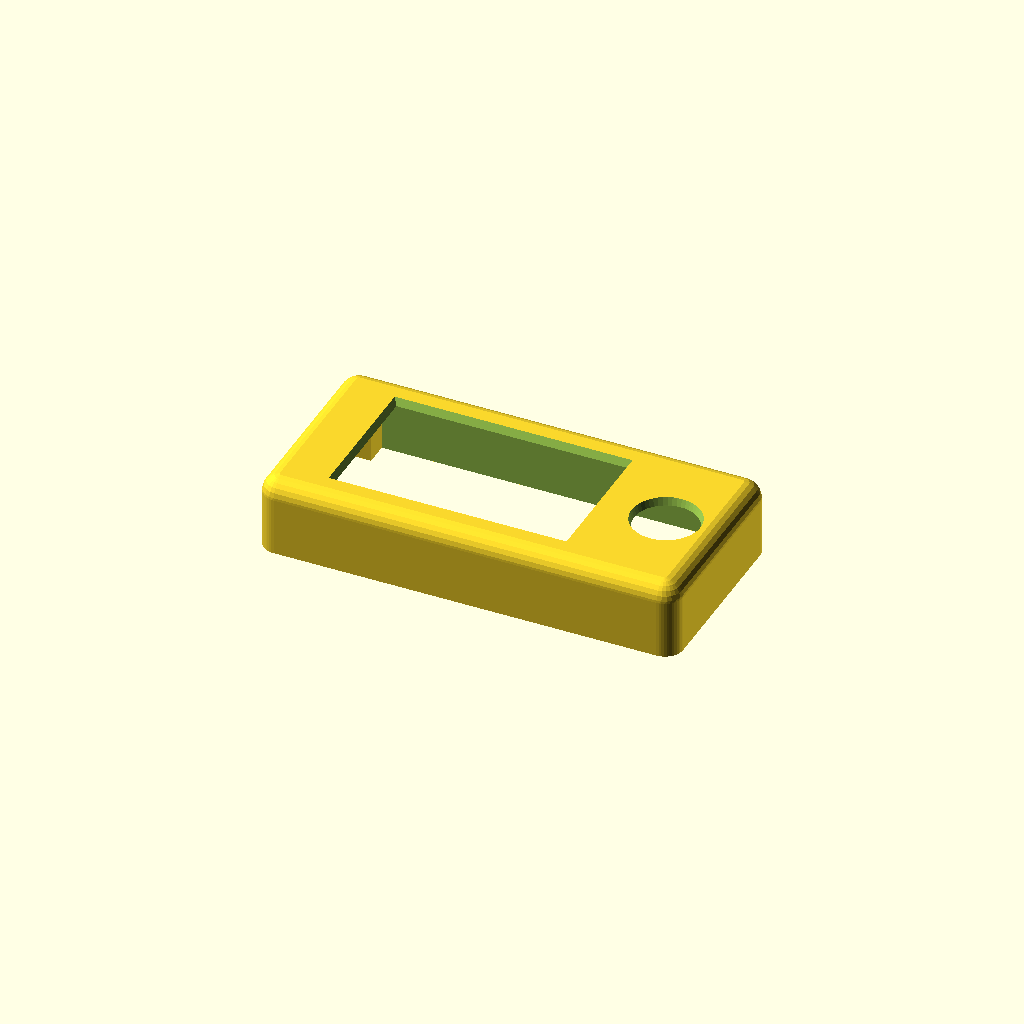
Cell 1: rendered with the file's own defaults.
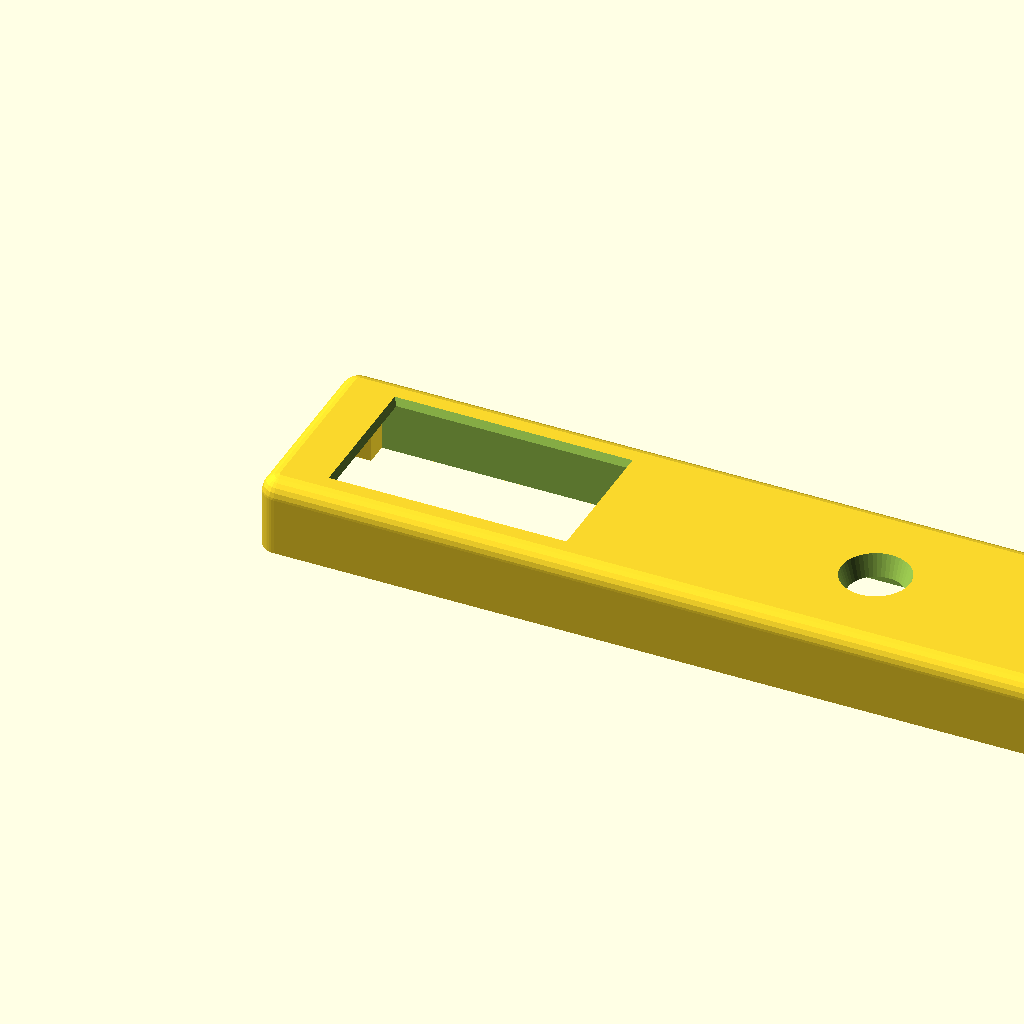
Cell 2: enclosure_outer_width_along_x_axis_mm = 183 (everything else at default).
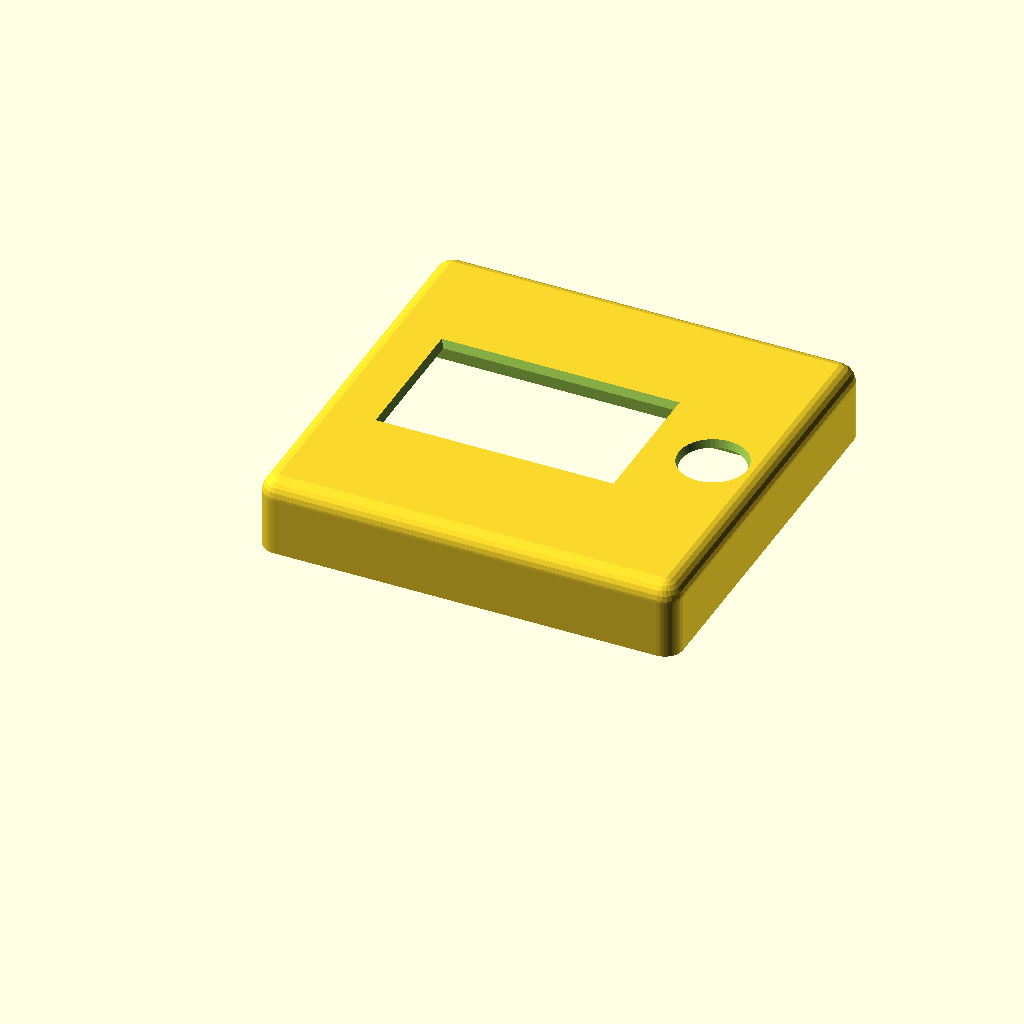
Cell 3: enclosure_outer_depth_along_y_axis_mm = 88 (everything else at default).
One fixed orthographic camera (rotation 55°, 0°, 25°; colour scheme Cornfield) for every cell.
Source of the model, hardware-design/scad Parts/historical-archive/2026-04-24_2110_top-cover-windowed-screen-inlay-v1__3mm-fpc-divet.scad:
// Dilder Rev 2 "extended with joystick" — TOP COVER (windowed, screen inlay) v1
//
// Variant of top-cover-windowed-v1 that adds a 3 mm deep recess in the
// UNDERSIDE of the face plate, sized to the Waveshare 2.13" e-paper
// display footprint + a small print-fit slop. The screen slots UP into
// this recess so its active surface lands flush against the inside of
// the bezel material above.
//
// Also: the 4 M3 corner-pillar bores are now BLIND from below — they
// stop at the face-plate bottom so the cover's top face reads as a
// clean unbroken bullnose (no visible screw holes from the front).
//
// Dimensions for the display inlay come from waveshare-2.13-dimensions.md
// in this folder.
//
// Export:
//   openscad -o top-cover-windowed-screen-inlay-v1.3mf top-cover-windowed-screen-inlay-v1.scad

$fn = 48;

// ============================================================
// Outer shell (flush with base-v1 and middle-platform-v1)
// ============================================================
enclosure_outer_width_along_x_axis_mm          = 91.5;
enclosure_outer_depth_along_y_axis_mm          = 44;
outer_case_top_view_corner_radius_mm           = 4;
outer_case_top_edge_bullnose_radius_mm         = 4;

// ============================================================
// Asymmetric ±X end walls — match base-v1 so pillar origins align
// ============================================================
minus_x_end_wall_thickness_mm                  = 3.0; // battery end
plus_x_end_wall_thickness_mm                   = 1.2; // USB-C end (thin)
perimeter_long_side_wall_thickness_y_mm_base   = 2;   // base's ±Y wall

// ============================================================
// Cover Z layout (cover-local: z=0 is the cover's mating bottom,
// flush with the middle-platform shell top at stack z = 22)
// ============================================================
middle_platform_pedestal_protrusion_into_cover_z_mm = 5;

display_footprint_thickness_z_mm               = 7;   // was 5; +2 mm
                                                       // wiggle room for
                                                       // the display +
                                                       // FPC fold behind
                                                       // it before the
                                                       // face plate
// 0.5 mm was one perimeter + one thin top layer — the first print
// showed a hairline seam along the inlay's top edge where the face
// plate layer didn't fully close. Bumping to 0.7 mm gives the slicer
// enough material for a proper multi-layer top skin.
face_plate_thickness_z_mm                      = 0.7;

display_bottom_z_mm =
    middle_platform_pedestal_protrusion_into_cover_z_mm;      // = 5
display_top_z_mm =
    display_bottom_z_mm + display_footprint_thickness_z_mm;   // = 10
face_plate_bottom_z_mm                         = display_top_z_mm; // = 10
face_plate_top_z_mm =
    face_plate_bottom_z_mm + face_plate_thickness_z_mm;       // = 10.5
cover_total_height_z_mm =
    face_plate_top_z_mm + outer_case_top_edge_bullnose_radius_mm; // = 14.5

// ============================================================
// Display footprint — Waveshare 2.13", LANDSCAPE in Rev 2
// ============================================================
display_footprint_length_along_x_mm            = 65;
display_footprint_depth_along_y_mm             = 30;
print_fit_tolerance_slop_mm                    = 0.4;

display_minus_x_origin_mm =
    minus_x_end_wall_thickness_mm
      + print_fit_tolerance_slop_mm;                              // = 3.4
display_plus_x_end_mm =
    display_minus_x_origin_mm + display_footprint_length_along_x_mm; // = 68.4
display_y_centerline_mm =
    enclosure_outer_depth_along_y_axis_mm / 2;                    // = 22
display_minus_y_origin_mm =
    display_y_centerline_mm - display_footprint_depth_along_y_mm / 2; // = 7
display_plus_y_end_mm =
    display_minus_y_origin_mm + display_footprint_depth_along_y_mm;   // = 37

// ============================================================
// Screen inlay recess — carved UP into the face plate from the
// face-plate-bottom side, 3 mm deep. Lets the raw e-paper module
// (~1.18 mm glass + PCB) sit flush against the bezel material with
// room for the FPC fold-over behind it.
// ============================================================
screen_inlay_depth_z_mm                        = 3;
screen_inlay_xy_slop_per_edge_mm               = 0.3;  // press-fit clearance

screen_inlay_x_start_mm =
    display_minus_x_origin_mm - screen_inlay_xy_slop_per_edge_mm;
screen_inlay_x_end_mm =
    display_plus_x_end_mm + screen_inlay_xy_slop_per_edge_mm;
screen_inlay_y_start_mm =
    display_minus_y_origin_mm - screen_inlay_xy_slop_per_edge_mm;
screen_inlay_y_end_mm =
    display_plus_y_end_mm + screen_inlay_xy_slop_per_edge_mm;
screen_inlay_bottom_z_mm =
    face_plate_bottom_z_mm;                                         // = 10
screen_inlay_top_z_mm =
    face_plate_bottom_z_mm + screen_inlay_depth_z_mm;               // = 13

// ============================================================
// FPC ribbon divet — clearance pocket for the raw display's FPC
// cable, cut INTO the -X battery-end wall (on the opposite side of
// the display from the joystick hole). The cut thins the -X wall
// from 3 mm down to `fpc_ribbon_divet_wall_remaining_thickness_mm`
// in a 13 mm-wide Y band so the FPC has somewhere to exit the bay
// without blocking the board from seating flush in the inlay.
// ============================================================
fpc_ribbon_divet_width_along_y_mm              = 13;    // Y span
fpc_ribbon_divet_wall_remaining_thickness_mm   = 1.0;   // how much -X
                                                        // wall material
                                                        // remains under
                                                        // the divet
// Divet extends DOWN past the face-plate bottom by this much, so the
// FPC cable can bend down into the cavity without fighting the
// inlay ceiling / face-plate edge. Also clears any render clipping
// at the divet's Z-bottom edge where it would otherwise terminate
// exactly at the cavity's ceiling boundary.
fpc_ribbon_divet_z_extend_below_inlay_mm       = 3.0;
fpc_ribbon_divet_x_start_mm =
    fpc_ribbon_divet_wall_remaining_thickness_mm;       // inside the
                                                        // -X wall
fpc_ribbon_divet_x_end_mm =
    screen_inlay_x_start_mm;                            // flush with the
                                                        // inlay's -X edge
fpc_ribbon_divet_y_start_mm =
    display_y_centerline_mm - fpc_ribbon_divet_width_along_y_mm / 2;
fpc_ribbon_divet_y_end_mm =
    fpc_ribbon_divet_y_start_mm + fpc_ribbon_divet_width_along_y_mm;
fpc_ribbon_divet_z_bottom_mm =
    screen_inlay_bottom_z_mm - fpc_ribbon_divet_z_extend_below_inlay_mm;
fpc_ribbon_divet_z_top_mm =
    screen_inlay_top_z_mm;

// ============================================================
// Display viewing window cut through the face plate + bullnose
// ============================================================
// Matched to the Waveshare 2.13" VIEWABLE pixel area (measured against
// the first print, not the glass / bezel). Relative to the 50 × 25
// window on the first print, the -X short side was moved INWARD by
// 2 mm (the shift param is bumped +1 so only the -X edge moves, not
// both), and the ±Y long sides each extend OUTWARD by 1 mm.
display_viewing_window_length_along_x_mm       = 48;  // was 50
display_viewing_window_depth_along_y_mm        = 27;  // was 25
display_window_shift_toward_joystick_x_mm      = 3;   // was 2
display_window_origin_x_mm =
    display_minus_x_origin_mm
      + (display_footprint_length_along_x_mm
          - display_viewing_window_length_along_x_mm) / 2
      + display_window_shift_toward_joystick_x_mm;
display_window_origin_y_mm =
    display_minus_y_origin_mm
      + (display_footprint_depth_along_y_mm
          - display_viewing_window_depth_along_y_mm) / 2;
display_window_top_taper_width_mm              = 2.0;

// ============================================================
// Joystick through-hole on the +X half of the face plate
// ============================================================
joystick_through_hole_diameter_mm              = 12;
joystick_through_hole_center_x_mm =
    (display_plus_x_end_mm
      + (enclosure_outer_width_along_x_axis_mm
          - plus_x_end_wall_thickness_mm)) / 2;
joystick_through_hole_center_y_mm              = display_y_centerline_mm;
joystick_hole_top_taper_width_mm               = 1.5;

// ============================================================
// Joystick PCB pocket — square indent on the face-plate underside
// centered on the joystick through-hole. A custom PCB carrying the
// joystick header drops UP into this pocket; 4 blind M3 bores at
// the pocket's corners take self-tapping screws (or heat-set inserts)
// from the PCB side.
// ============================================================
joystick_pcb_pocket_width_x_mm                 = 20;  // PCB X-span
joystick_pcb_pocket_depth_y_mm                 = 20;  // PCB Y-span
// Pocket depth matches the screen inlay depth so the pocket's ceiling
// sits flush with the inlay's ceiling — no visible step / fin between
// them where they meet at X = screen_inlay_x_end_mm.
joystick_pcb_pocket_depth_z_mm                 = screen_inlay_depth_z_mm;
joystick_pcb_mount_bore_diameter_mm            = 3.2; // M3 clearance
// Blind bore depth is bounded by the 1.5 mm of bullnose material
// remaining above the (now-flush) pocket/inlay ceiling. Leave a
// 0.3 mm cap above the bore top so no hole shows on the front face.
joystick_pcb_mount_bore_depth_z_mm             = 1.2;
joystick_pcb_mount_screw_inset_from_corner_mm  = 2.5; // inset of the 4
                                                      // bore centers from
                                                      // the pocket corners

// Pocket's -X edge is pulled flush with the inlay's +X edge (instead
// of being centered on the joystick hole) so there's no thin sliver
// of uncut material between the inlay and pocket. The PCB then has
// the joystick component slightly off-center from its geometric middle
// to line up with the joystick through-hole.
joystick_pcb_pocket_x_start_mm =
    screen_inlay_x_end_mm;
joystick_pcb_pocket_x_end_mm =
    joystick_pcb_pocket_x_start_mm + joystick_pcb_pocket_width_x_mm;
joystick_pcb_pocket_y_start_mm =
    joystick_through_hole_center_y_mm - joystick_pcb_pocket_depth_y_mm / 2;
joystick_pcb_pocket_y_end_mm =
    joystick_pcb_pocket_y_start_mm + joystick_pcb_pocket_depth_y_mm;
joystick_pcb_pocket_ceiling_z_mm =
    face_plate_bottom_z_mm + joystick_pcb_pocket_depth_z_mm;

joystick_pcb_mount_bore_xy_positions_list = [
    [joystick_pcb_pocket_x_start_mm + joystick_pcb_mount_screw_inset_from_corner_mm,
     joystick_pcb_pocket_y_start_mm + joystick_pcb_mount_screw_inset_from_corner_mm],
    [joystick_pcb_pocket_x_end_mm   - joystick_pcb_mount_screw_inset_from_corner_mm,
     joystick_pcb_pocket_y_start_mm + joystick_pcb_mount_screw_inset_from_corner_mm],
    [joystick_pcb_pocket_x_start_mm + joystick_pcb_mount_screw_inset_from_corner_mm,
     joystick_pcb_pocket_y_end_mm   - joystick_pcb_mount_screw_inset_from_corner_mm],
    [joystick_pcb_pocket_x_end_mm   - joystick_pcb_mount_screw_inset_from_corner_mm,
     joystick_pcb_pocket_y_end_mm   - joystick_pcb_mount_screw_inset_from_corner_mm],
];

// ============================================================
// Corner pillars — M3 bolt anchors. Bores are BLIND from below so
// no hole is visible on the cover's top face.
// ============================================================
corner_pillar_square_side_length_mm            = 5;
corner_pillar_inner_facing_corner_radius_mm    = 1;
m3_screw_clearance_hole_diameter_mm            = 3.2;
// Blind-hole ceiling: hole extends from the cover's mating bottom up
// to face_plate_bottom_z_mm, leaving the face plate + bullnose above
// as solid material hiding the bore from the front.
m3_bore_top_z_mm                               = face_plate_bottom_z_mm;

corner_pillar_xy_origin_positions_list = [
    [minus_x_end_wall_thickness_mm,
     perimeter_long_side_wall_thickness_y_mm_base],
    [enclosure_outer_width_along_x_axis_mm
       - plus_x_end_wall_thickness_mm
       - corner_pillar_square_side_length_mm,
     perimeter_long_side_wall_thickness_y_mm_base],
    [minus_x_end_wall_thickness_mm,
     enclosure_outer_depth_along_y_axis_mm
       - perimeter_long_side_wall_thickness_y_mm_base
       - corner_pillar_square_side_length_mm],
    [enclosure_outer_width_along_x_axis_mm
       - plus_x_end_wall_thickness_mm
       - corner_pillar_square_side_length_mm,
     enclosure_outer_depth_along_y_axis_mm
       - perimeter_long_side_wall_thickness_y_mm_base
       - corner_pillar_square_side_length_mm],
];


// ========== Helpers (shared shape language with base-v1) ==========

module pillar_one_round(w, l, h, r, round_x, round_y) {
    tiny = 0.01;
    hull() {
        for (ix = [0, 1])
            for (iy = [0, 1]) {
                cr = (ix == round_x && iy == round_y) ? r : tiny;
                translate([cr + ix * (w - 2*cr), cr + iy * (l - 2*cr), 0])
                    cylinder(r = cr, h = h, $fn = 48);
            }
    }
}

module shell_with_bullnose_top(w, l, h, case_r, top_r) {
    intersection() {
        hull() {
            for (x = [case_r, w - case_r])
                for (y = [case_r, l - case_r]) {
                    translate([x, y, 0])
                        cylinder(r = case_r, h = h - top_r, $fn = 48);
                    translate([x, y, h - top_r])
                        sphere(r = case_r, $fn = 24);
                }
        }
        translate([-1, -1, 0])
            cube([w + 2, l + 2, h]);
    }
}

module chamber_carve_preserving_pillars(origin_x, origin_y, origin_z,
                                        width_x, depth_y, height_z,
                                        pillar_xy_list, pillar_side) {
    difference() {
        translate([origin_x, origin_y, origin_z])
            cube([width_x, depth_y, height_z]);
        for (pillar_origin_xy = pillar_xy_list)
            translate([pillar_origin_xy[0], pillar_origin_xy[1], origin_z - 0.5])
                cube([pillar_side, pillar_side, height_z + 1]);
    }
}


// ========== Top cover (windowed + screen inlay) ==========

module top_cover_windowed_screen_inlay() {
    cavity_inner_x_start_mm = minus_x_end_wall_thickness_mm;
    cavity_inner_x_end_mm =
        enclosure_outer_width_along_x_axis_mm
          - plus_x_end_wall_thickness_mm;
    cavity_inner_y_start_mm = perimeter_long_side_wall_thickness_y_mm_base;
    cavity_inner_y_end_mm =
        enclosure_outer_depth_along_y_axis_mm
          - perimeter_long_side_wall_thickness_y_mm_base;

    difference() {
        union() {
            shell_with_bullnose_top(
                enclosure_outer_width_along_x_axis_mm,
                enclosure_outer_depth_along_y_axis_mm,
                cover_total_height_z_mm,
                outer_case_top_view_corner_radius_mm,
                outer_case_top_edge_bullnose_radius_mm);

            // Corner pillars — full-height; the blind M3 bore is cut
            // later in the same difference().
            for (corner_pillar_origin_xy = corner_pillar_xy_origin_positions_list) {
                pillar_rounds_positive_x_corner =
                    (corner_pillar_origin_xy[0]
                      < enclosure_outer_width_along_x_axis_mm / 2) ? 1 : 0;
                pillar_rounds_positive_y_corner =
                    (corner_pillar_origin_xy[1]
                      < enclosure_outer_depth_along_y_axis_mm / 2) ? 1 : 0;
                translate([corner_pillar_origin_xy[0],
                           corner_pillar_origin_xy[1],
                           0])
                    pillar_one_round(
                        corner_pillar_square_side_length_mm,
                        corner_pillar_square_side_length_mm,
                        face_plate_top_z_mm,
                        corner_pillar_inner_facing_corner_radius_mm,
                        pillar_rounds_positive_x_corner,
                        pillar_rounds_positive_y_corner);
            }
        }

        // Hollow interior below the face plate (preserving pillars).
        chamber_carve_preserving_pillars(
            cavity_inner_x_start_mm,
            cavity_inner_y_start_mm,
            -0.1,
            cavity_inner_x_end_mm - cavity_inner_x_start_mm,
            cavity_inner_y_end_mm - cavity_inner_y_start_mm,
            face_plate_bottom_z_mm + 0.1,
            corner_pillar_xy_origin_positions_list,
            corner_pillar_square_side_length_mm);

        // Screen inlay recess — carved UP into the face-plate/bullnose
        // material from the face-plate-bottom side. 3 mm deep, sized
        // to the display footprint + inlay slop on every edge.
        translate([screen_inlay_x_start_mm,
                   screen_inlay_y_start_mm,
                   screen_inlay_bottom_z_mm - 0.1])
            cube([screen_inlay_x_end_mm - screen_inlay_x_start_mm,
                  screen_inlay_y_end_mm - screen_inlay_y_start_mm,
                  (screen_inlay_top_z_mm + 0.001)
                    - (screen_inlay_bottom_z_mm - 0.1)]);

        // FPC ribbon divet — cuts INTO the -X battery-end wall,
        // thinning it from 3 mm to ~1 mm over a 13 mm Y span
        // centered on the display Y centerline. Extends DOWN past
        // the face-plate bottom by fpc_ribbon_divet_z_extend_below_inlay_mm
        // into the cavity so the FPC can drop down behind the board
        // without hitting the inlay ceiling edge. Top of divet
        // punches 0.1 mm past the inlay ceiling to guarantee a
        // clean render boundary there.
        translate([fpc_ribbon_divet_x_start_mm,
                   fpc_ribbon_divet_y_start_mm,
                   fpc_ribbon_divet_z_bottom_mm - 0.1])
            cube([fpc_ribbon_divet_x_end_mm - fpc_ribbon_divet_x_start_mm,
                  fpc_ribbon_divet_y_end_mm - fpc_ribbon_divet_y_start_mm,
                  (fpc_ribbon_divet_z_top_mm + 0.1)
                    - (fpc_ribbon_divet_z_bottom_mm - 0.1)]);

        // Display viewing window — tapered cut through the remaining
        // material ABOVE the inlay recess (recess ceiling at z=13 up
        // through the bullnose top).
        hull() {
            translate([display_window_origin_x_mm,
                       display_window_origin_y_mm,
                       face_plate_bottom_z_mm - 0.1])
                cube([display_viewing_window_length_along_x_mm,
                      display_viewing_window_depth_along_y_mm,
                      0.001]);
            translate([display_window_origin_x_mm
                         - display_window_top_taper_width_mm,
                       display_window_origin_y_mm
                         - display_window_top_taper_width_mm,
                       cover_total_height_z_mm + 0.1 - 0.001])
                cube([display_viewing_window_length_along_x_mm
                        + 2 * display_window_top_taper_width_mm,
                      display_viewing_window_depth_along_y_mm
                        + 2 * display_window_top_taper_width_mm,
                      0.001]);
        }

        // Joystick through-hole — tapered cut.
        translate([joystick_through_hole_center_x_mm,
                   joystick_through_hole_center_y_mm,
                   0])
            hull() {
                translate([0, 0, face_plate_bottom_z_mm - 0.1])
                    cylinder(
                        h = 0.001,
                        d = joystick_through_hole_diameter_mm);
                translate([0, 0,
                           cover_total_height_z_mm + 0.1 - 0.001])
                    cylinder(
                        h = 0.001,
                        d = joystick_through_hole_diameter_mm
                              + 2 * joystick_hole_top_taper_width_mm);
            }

        // BLIND M3 bores — open at the cover's mating bottom, capped
        // at face_plate_bottom_z_mm so the face plate + bullnose hide
        // the bore from the front.
        for (corner_pillar_origin_xy = corner_pillar_xy_origin_positions_list) {
            screw_hole_center_x_mm =
                corner_pillar_origin_xy[0]
                  + corner_pillar_square_side_length_mm / 2;
            screw_hole_center_y_mm =
                corner_pillar_origin_xy[1]
                  + corner_pillar_square_side_length_mm / 2;
            translate([screw_hole_center_x_mm,
                       screw_hole_center_y_mm,
                       -0.1])
                cylinder(h = m3_bore_top_z_mm + 0.1,
                         d = m3_screw_clearance_hole_diameter_mm);
        }

        // Joystick-PCB pocket — square indent carved UP into the
        // face-plate underside, centered on the joystick hole.
        translate([joystick_pcb_pocket_x_start_mm,
                   joystick_pcb_pocket_y_start_mm,
                   face_plate_bottom_z_mm - 0.1])
            cube([joystick_pcb_pocket_width_x_mm,
                  joystick_pcb_pocket_depth_y_mm,
                  joystick_pcb_pocket_depth_z_mm + 0.1]);

        // NOTE: the 4 blind joystick-PCB mount bores that used to sit
        // at the pocket's corners have been removed. On the first print
        // they showed as a circle of dimples around the joystick cutout
        // from below, and the joystick-PCB retention strategy hasn't
        // been decided yet (glue / press-fit / heat-set inserts are all
        // still on the table). Re-add here when the retention plan
        // lands — the params above (`joystick_pcb_mount_bore_*`,
        // `joystick_pcb_mount_bore_xy_positions_list`) are intentionally
        // kept so the geometry is one block away from returning.
    }
}

top_cover_windowed_screen_inlay();
Parameter table extracted from the source (name, type, default, range or options):
enclosure_outer_width_along_x_axis_mm: number, default 91.5
enclosure_outer_depth_along_y_axis_mm: number, default 44
outer_case_top_view_corner_radius_mm: number, default 4
outer_case_top_edge_bullnose_radius_mm: number, default 4
minus_x_end_wall_thickness_mm: number, default 3
plus_x_end_wall_thickness_mm: number, default 1.2
perimeter_long_side_wall_thickness_y_mm_base: number, default 2
middle_platform_pedestal_protrusion_into_cover_z_mm: number, default 5
display_footprint_thickness_z_mm: number, default 7
face_plate_thickness_z_mm: number, default 0.7
display_footprint_length_along_x_mm: number, default 65
display_footprint_depth_along_y_mm: number, default 30
print_fit_tolerance_slop_mm: number, default 0.4
screen_inlay_depth_z_mm: number, default 3
screen_inlay_xy_slop_per_edge_mm: number, default 0.3
fpc_ribbon_divet_width_along_y_mm: number, default 13
fpc_ribbon_divet_wall_remaining_thickness_mm: number, default 1
fpc_ribbon_divet_z_extend_below_inlay_mm: number, default 3
display_viewing_window_length_along_x_mm: number, default 48
display_viewing_window_depth_along_y_mm: number, default 27
display_window_shift_toward_joystick_x_mm: number, default 3
display_window_top_taper_width_mm: number, default 2
joystick_through_hole_diameter_mm: number, default 12
joystick_hole_top_taper_width_mm: number, default 1.5
joystick_pcb_pocket_width_x_mm: number, default 20
joystick_pcb_pocket_depth_y_mm: number, default 20
joystick_pcb_mount_bore_diameter_mm: number, default 3.2
joystick_pcb_mount_bore_depth_z_mm: number, default 1.2
joystick_pcb_mount_screw_inset_from_corner_mm: number, default 2.5
corner_pillar_square_side_length_mm: number, default 5
corner_pillar_inner_facing_corner_radius_mm: number, default 1
m3_screw_clearance_hole_diameter_mm: number, default 3.2
